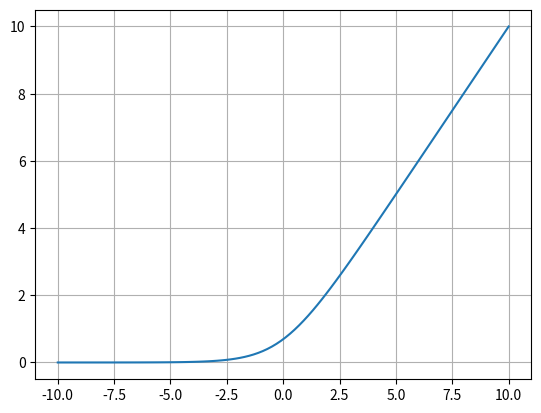

Recreate this plot in Python.
import numpy as np
import matplotlib.pyplot as plt

def softplus(x):
    y=np.log(np.exp(x)+1)
    return y

x=np.linspace(start=-10,stop=10,num=100)
y=softplus(x)

plt.plot(x,y)
plt.grid(True)
plt.show()